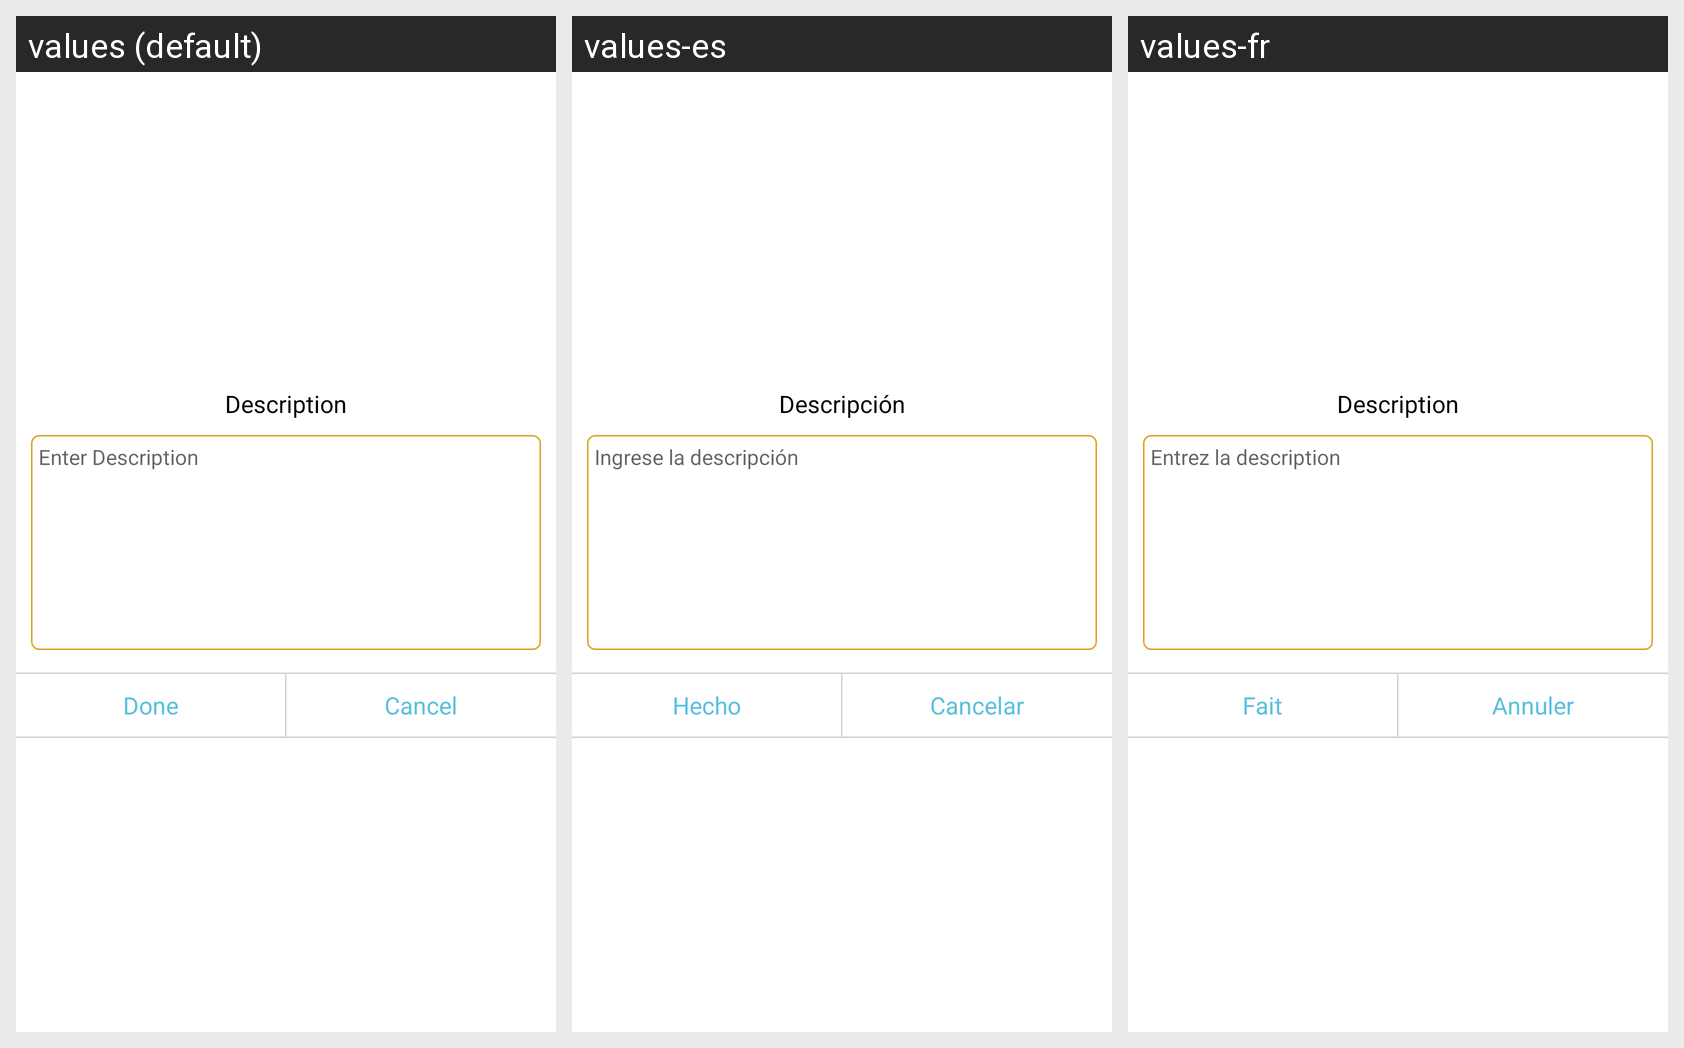

Translations of the strings shown on this Android screen, per locale in the grid:
Android screen res/layout/attachment_description_dailog.xml rendered under 3 locales, left to right: values (default), values-es, values-fr. Device: Nexus 5 (rendered at 1080×1920; each locale shown at half size, 540×960, under a caption strip naming it); theme AppTheme.
Strings drawn on this screen, with the default value and each locale's value (text and hints the layout hard-codes, and strings that could not be matched under every locale, appear in the picture but are not listed):

description
  values: Description
  values-es: Descripción
  values-fr: Description

enter_desc
  values: Enter Description
  values-es: Ingrese la descripción
  values-fr: Entrez la description

done
  values: Done
  values-es: Hecho
  values-fr: Fait

cancel
  values: Cancel
  values-es: Cancelar
  values-fr: Annuler
